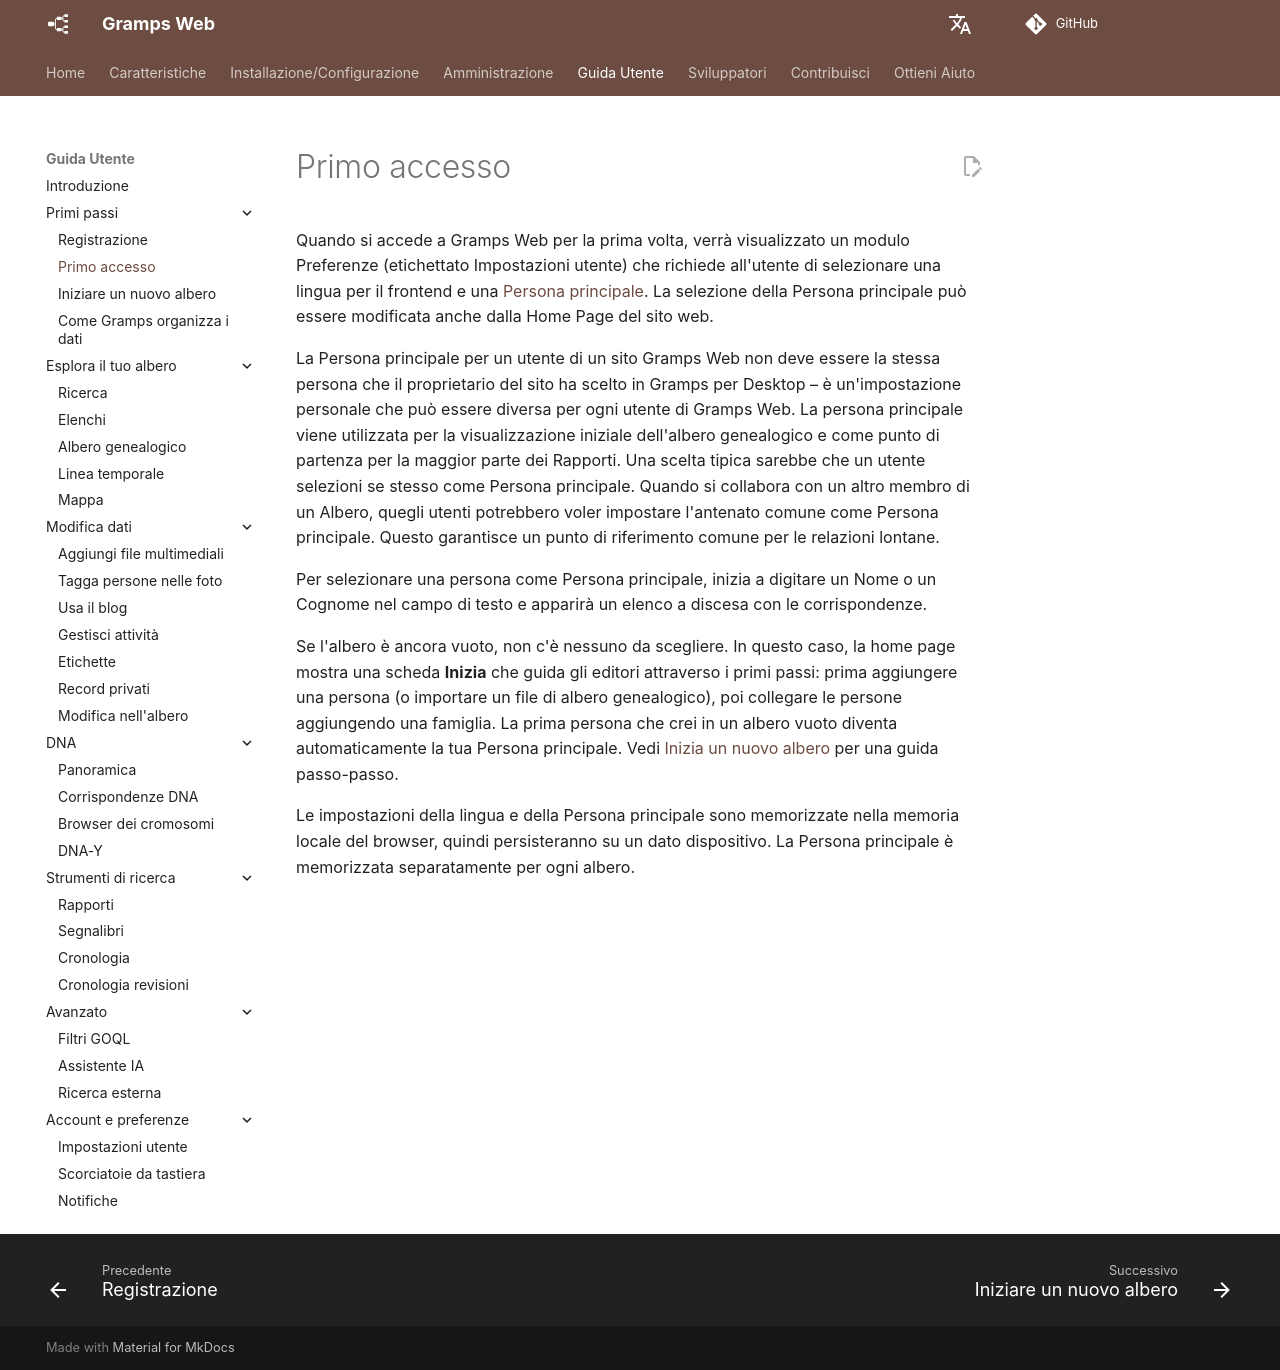

repository: gramps-project/gramps-web-docs · page: it/user-guide/first-login/index.html · generator: mkdocs

Quando si accede a Gramps Web per la prima volta, verrà visualizzato un modulo Preferenze (etichettato Impostazioni utente) che richiede all'utente di selezionare una lingua per il frontend e una [Persona principale](https://www.gramps-project.org/wiki/index.php/Gramps_Glossary#home_person). La selezione della Persona principale può essere modificata anche dalla Home Page del sito web.

La Persona principale per un utente di un sito Gramps Web non deve essere la stessa persona che il proprietario del sito ha scelto in Gramps per Desktop – è un'impostazione personale che può essere diversa per ogni utente di Gramps Web. La persona principale viene utilizzata per la visualizzazione iniziale dell'albero genealogico e come punto di partenza per la maggior parte dei Rapporti. Una scelta tipica sarebbe che un utente selezioni se stesso come Persona principale. Quando si collabora con un altro membro di un Albero, quegli utenti potrebbero voler impostare l'antenato comune come Persona principale. Questo garantisce un punto di riferimento comune per le relazioni lontane.

Per selezionare una persona come Persona principale, inizia a digitare un Nome o un Cognome nel campo di testo e apparirà un elenco a discesa con le corrispondenze.

Se l'albero è ancora vuoto, non c'è nessuno da scegliere. In questo caso, la home page mostra una scheda **Inizia** che guida gli editori attraverso i primi passi: prima aggiungere una persona (o importare un file di albero genealogico), poi collegare le persone aggiungendo una famiglia. La prima persona che crei in un albero vuoto diventa automaticamente la tua Persona principale. Vedi [Inizia un nuovo albero](start-tree.md) per una guida passo-passo.

Le impostazioni della lingua e della Persona principale sono memorizzate nella memoria locale del browser, quindi persisteranno su un dato dispositivo. La Persona principale è memorizzata separatamente per ogni albero.
